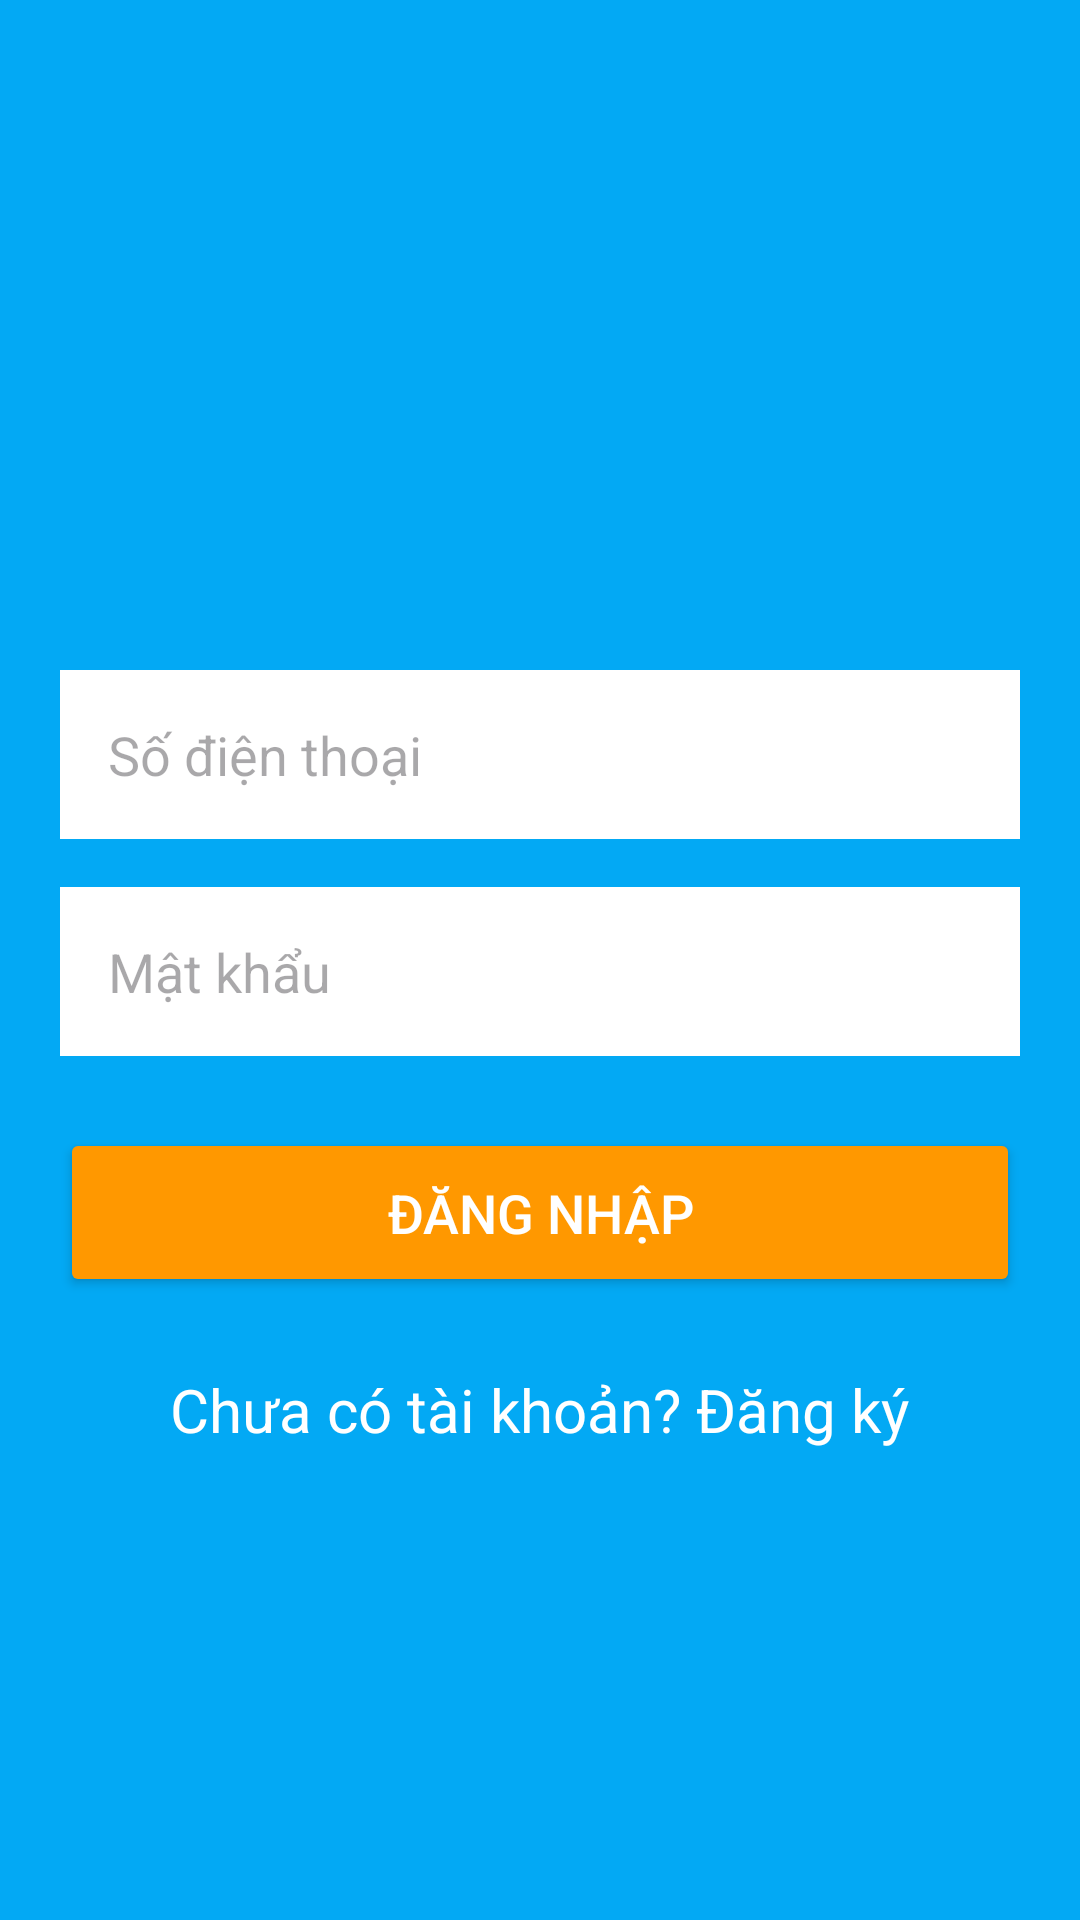

The Android layout XML behind this screen, and the referenced resources:
<!-- AndroidManifest.xml: application theme Theme.DoAnCuoiKy -->
<!-- res/layout/activity_login.xml -->
<?xml version="1.0" encoding="utf-8"?>
<androidx.constraintlayout.widget.ConstraintLayout xmlns:android="http://schemas.android.com/apk/res/android"
    xmlns:app="http://schemas.android.com/apk/res-auto"
    xmlns:tools="http://schemas.android.com/tools"
    android:id="@+id/main"
    android:layout_width="match_parent"
    android:layout_height="match_parent"
    tools:context=".login_activity">

    <LinearLayout
        android:layout_width="match_parent"
        android:layout_height="match_parent"
        android:background="#03A9F4"
        android:gravity="center"
        android:orientation="vertical"
        android:padding="20dp">

        
        <ImageView
            android:id="@+id/imageView3"
            android:layout_width="match_parent"
            android:layout_height="67dp"
            app:srcCompat="@drawable/account" />

        
        <EditText
            android:id="@+id/etPhoneNumber"
            android:layout_width="match_parent"
            android:layout_height="wrap_content"
            android:layout_marginBottom="16dp"
            android:background="@color/white"
            android:hint="Số điện thoại"
            android:inputType="phone"
            android:padding="16dp"
            android:textColor="#000000"
            android:textSize="18sp" />

        <EditText
            android:id="@+id/etPassword"
            android:layout_width="match_parent"
            android:layout_height="wrap_content"
            android:layout_marginBottom="24dp"
            android:hint="Mật khẩu"
            android:inputType="textPassword"
            android:textSize="18sp"
            android:textColor="#000000"
            android:background="@color/white"
            android:padding="16dp"/>


        
        <Button
            android:id="@+id/btnLogin"
            android:layout_width="match_parent"
            android:layout_height="wrap_content"
            android:layout_marginBottom="16dp"
            android:text="Đăng nhập"
            android:textSize="18sp"
            android:textColor="#FFFFFF"
            android:backgroundTint="#FF9800"
            android:padding="16dp"
            android:elevation="4dp"/>

        
        <TextView
            android:id="@+id/tvCreateAccount"
            android:layout_width="wrap_content"
            android:layout_height="wrap_content"
            android:layout_marginTop="8dp"
            android:gravity="center"
            android:text="Chưa có tài khoản? Đăng ký"
            android:textColor="#FFFFFF"
            android:textSize="20sp" />

    </LinearLayout>

</androidx.constraintlayout.widget.ConstraintLayout>
<!-- resources referenced by this layout -->
<resources>
  <style name="Theme.DoAnCuoiKy" parent="Base.Theme.DoAnCuoiKy" />
  <style name="Base.Theme.DoAnCuoiKy" parent="Theme.Material3.DayNight.NoActionBar">
          
          
      </style>
  <!-- not gathered from this repository: default colours our renderer supplied (Android Studio template values) -->
  <color name="white">#FFFFFFFF</color>
</resources>
